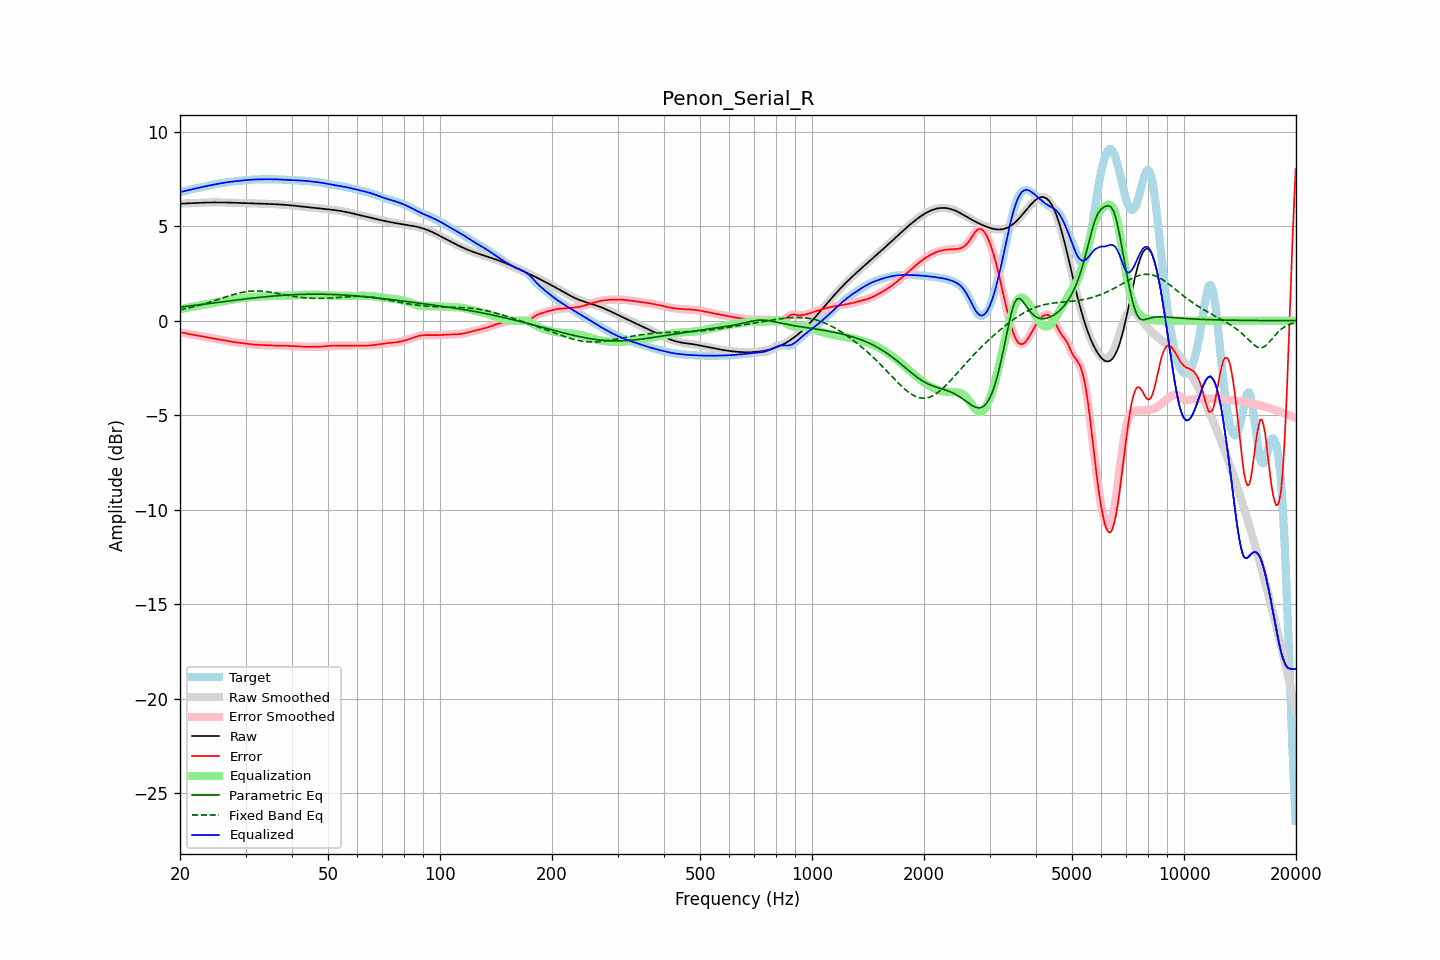

Data behind this chart, as committed beside it:
frequency, raw, error, smoothed, error_smoothed, equalization, parametric_eq, fixed_band_eq, equalized_raw, equalized_smoothed, target
20.00, 6.19, -0.62, 6.19, -0.62, 0.61, 0.72, 0.57, 6.80, 6.80, 6.81
20.20, 6.19, -0.63, 6.19, -0.63, 0.63, 0.73, 0.59, 6.82, 6.82, 6.82
20.40, 6.20, -0.64, 6.20, -0.64, 0.64, 0.74, 0.61, 6.84, 6.84, 6.83
20.61, 6.20, -0.65, 6.20, -0.65, 0.66, 0.75, 0.63, 6.86, 6.86, 6.85
20.81, 6.20, -0.67, 6.20, -0.67, 0.68, 0.76, 0.65, 6.88, 6.88, 6.87
21.02, 6.21, -0.69, 6.21, -0.69, 0.69, 0.77, 0.66, 6.90, 6.90, 6.90
21.23, 6.21, -0.71, 6.21, -0.71, 0.71, 0.78, 0.68, 6.92, 6.92, 6.92
21.44, 6.21, -0.73, 6.21, -0.73, 0.72, 0.79, 0.70, 6.94, 6.94, 6.94
21.66, 6.22, -0.74, 6.22, -0.74, 0.74, 0.80, 0.73, 6.96, 6.96, 6.96
21.87, 6.22, -0.76, 6.22, -0.76, 0.76, 0.81, 0.75, 6.98, 6.98, 6.98
22.09, 6.23, -0.77, 6.23, -0.77, 0.77, 0.82, 0.77, 7.00, 7.00, 7.00
22.31, 6.23, -0.79, 6.23, -0.79, 0.79, 0.83, 0.79, 7.02, 7.02, 7.02
22.54, 6.24, -0.80, 6.24, -0.80, 0.80, 0.84, 0.82, 7.04, 7.04, 7.04
22.76, 6.24, -0.81, 6.24, -0.81, 0.82, 0.85, 0.84, 7.06, 7.06, 7.05
22.99, 6.24, -0.83, 6.24, -0.83, 0.83, 0.87, 0.86, 7.07, 7.07, 7.07
23.22, 6.25, -0.85, 6.25, -0.85, 0.85, 0.88, 0.89, 7.09, 7.09, 7.09
23.45, 6.25, -0.86, 6.25, -0.86, 0.86, 0.89, 0.91, 7.11, 7.11, 7.11
23.69, 6.25, -0.88, 6.25, -0.88, 0.88, 0.90, 0.94, 7.13, 7.13, 7.13
23.92, 6.25, -0.90, 6.25, -0.90, 0.90, 0.91, 0.97, 7.15, 7.15, 7.15
24.16, 6.25, -0.91, 6.25, -0.91, 0.91, 0.92, 0.99, 7.17, 7.17, 7.17
24.40, 6.26, -0.93, 6.26, -0.93, 0.93, 0.93, 1.02, 7.18, 7.18, 7.18
24.65, 6.26, -0.94, 6.26, -0.94, 0.94, 0.94, 1.05, 7.20, 7.20, 7.20
24.89, 6.26, -0.96, 6.26, -0.96, 0.96, 0.95, 1.08, 7.21, 7.22, 7.21
25.14, 6.26, -0.97, 6.26, -0.97, 0.97, 0.96, 1.11, 7.23, 7.23, 7.23
25.39, 6.26, -0.99, 6.26, -0.99, 0.99, 0.98, 1.13, 7.25, 7.25, 7.25
25.65, 6.25, -1.01, 6.25, -1.01, 1.01, 0.99, 1.16, 7.26, 7.26, 7.26
25.91, 6.25, -1.02, 6.25, -1.02, 1.02, 1.00, 1.19, 7.27, 7.27, 7.27
26.16, 6.25, -1.04, 6.25, -1.04, 1.04, 1.01, 1.22, 7.29, 7.29, 7.29
26.43, 6.25, -1.05, 6.25, -1.05, 1.05, 1.02, 1.25, 7.30, 7.30, 7.30
26.69, 6.25, -1.07, 6.25, -1.07, 1.07, 1.03, 1.28, 7.32, 7.32, 7.32
26.96, 6.25, -1.08, 6.25, -1.08, 1.08, 1.04, 1.30, 7.33, 7.33, 7.33
27.23, 6.24, -1.10, 6.24, -1.10, 1.10, 1.05, 1.33, 7.34, 7.34, 7.34
27.50, 6.24, -1.11, 6.24, -1.11, 1.11, 1.06, 1.36, 7.35, 7.35, 7.35
27.77, 6.24, -1.12, 6.24, -1.12, 1.12, 1.07, 1.38, 7.36, 7.36, 7.36
28.05, 6.24, -1.14, 6.24, -1.14, 1.13, 1.08, 1.40, 7.37, 7.37, 7.37
28.33, 6.24, -1.15, 6.23, -1.15, 1.15, 1.09, 1.43, 7.38, 7.38, 7.38
28.62, 6.23, -1.16, 6.23, -1.16, 1.16, 1.10, 1.45, 7.39, 7.39, 7.39
28.90, 6.23, -1.17, 6.23, -1.17, 1.17, 1.12, 1.47, 7.40, 7.40, 7.40
29.19, 6.23, -1.18, 6.23, -1.18, 1.18, 1.13, 1.49, 7.41, 7.41, 7.41
29.48, 6.22, -1.19, 6.22, -1.19, 1.19, 1.14, 1.51, 7.42, 7.42, 7.42
29.78, 6.22, -1.20, 6.22, -1.20, 1.20, 1.15, 1.52, 7.43, 7.43, 7.43
30.08, 6.22, -1.22, 6.22, -1.22, 1.22, 1.16, 1.53, 7.43, 7.43, 7.43
30.38, 6.22, -1.23, 6.22, -1.23, 1.23, 1.17, 1.55, 7.44, 7.44, 7.44
30.68, 6.21, -1.24, 6.21, -1.24, 1.24, 1.18, 1.56, 7.45, 7.45, 7.45
30.99, 6.21, -1.25, 6.21, -1.25, 1.24, 1.19, 1.56, 7.46, 7.46, 7.46
31.30, 6.21, -1.25, 6.21, -1.25, 1.25, 1.19, 1.57, 7.46, 7.46, 7.46
31.61, 6.21, -1.26, 6.21, -1.26, 1.26, 1.20, 1.57, 7.47, 7.47, 7.47
31.93, 6.20, -1.27, 6.20, -1.27, 1.27, 1.21, 1.57, 7.47, 7.47, 7.47
32.24, 6.20, -1.27, 6.20, -1.27, 1.27, 1.22, 1.57, 7.47, 7.47, 7.47
32.57, 6.20, -1.28, 6.20, -1.28, 1.28, 1.23, 1.57, 7.48, 7.48, 7.47
32.89, 6.20, -1.28, 6.20, -1.28, 1.28, 1.24, 1.57, 7.48, 7.48, 7.48
33.22, 6.19, -1.29, 6.19, -1.29, 1.29, 1.25, 1.56, 7.48, 7.48, 7.48
33.55, 6.19, -1.29, 6.19, -1.29, 1.29, 1.26, 1.56, 7.48, 7.48, 7.48
33.89, 6.19, -1.29, 6.19, -1.29, 1.29, 1.27, 1.55, 7.48, 7.48, 7.48
34.23, 6.18, -1.30, 6.18, -1.30, 1.30, 1.27, 1.54, 7.48, 7.48, 7.48
34.57, 6.18, -1.30, 6.18, -1.30, 1.30, 1.28, 1.52, 7.48, 7.48, 7.48
34.92, 6.18, -1.30, 6.18, -1.30, 1.31, 1.29, 1.51, 7.48, 7.48, 7.48
35.27, 6.17, -1.31, 6.17, -1.31, 1.31, 1.30, 1.50, 7.48, 7.48, 7.48
35.62, 6.17, -1.31, 6.17, -1.31, 1.31, 1.30, 1.48, 7.48, 7.48, 7.48
35.97, 6.16, -1.31, 6.16, -1.32, 1.31, 1.31, 1.47, 7.48, 7.48, 7.48
... 635 more rows
